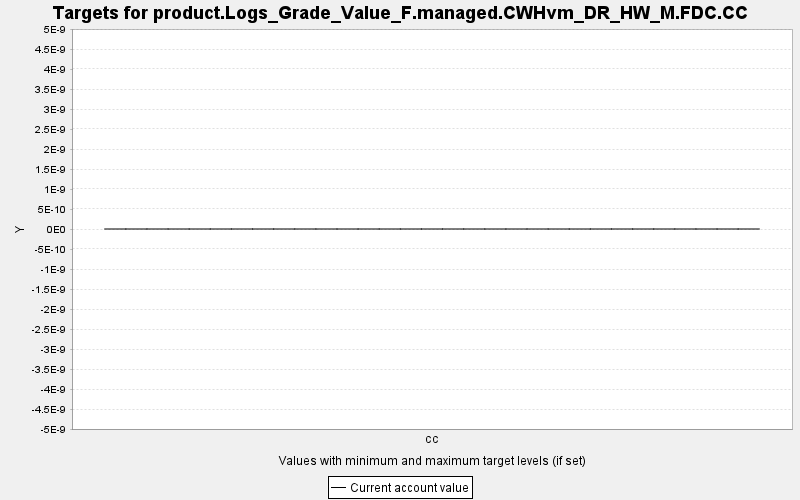

Values plotted in this chart, from the file beside it:
TARGET, PERIOD, YEAR, PERIODWIDTH, MINIMUM, MAXIMUM, MINWEIGHT, MAXWEIGHT, CURRENT, SUMMARY
product.Logs_Grade_Value_F.managed.CWHvm…, 0, 0, 10.0, 0.0, 10000, 1.0, 1.0, 0.0, 0.0
product.Logs_Grade_Value_F.managed.CWHvm…, 1, 10, 10.0, 0.0, 10000, 1.0, 1.0, 0.0, 0.0
product.Logs_Grade_Value_F.managed.CWHvm…, 2, 20, 10.0, 0.0, 10000, 1.0, 1.0, 0.0, 0.0
product.Logs_Grade_Value_F.managed.CWHvm…, 3, 30, 10.0, 0.0, 10000, 1.0, 1.0, 0.0, 0.0
product.Logs_Grade_Value_F.managed.CWHvm…, 4, 40, 10.0, 0.0, 10000, 1.0, 1.0, 0.0, 0.0
product.Logs_Grade_Value_F.managed.CWHvm…, 5, 50, 10.0, 0.0, 10000, 1.0, 1.0, 0.0, 0.0
product.Logs_Grade_Value_F.managed.CWHvm…, 6, 60, 10.0, 0.0, 10000, 1.0, 1.0, 0.0, 0.0
product.Logs_Grade_Value_F.managed.CWHvm…, 7, 70, 10.0, 0.0, 10000, 1.0, 1.0, 0.0, 0.0
product.Logs_Grade_Value_F.managed.CWHvm…, 8, 80, 10.0, 0.0, 10000, 1.0, 1.0, 0.0, 0.0
product.Logs_Grade_Value_F.managed.CWHvm…, 9, 90, 10.0, 0.0, 10000, 1.0, 1.0, 0.0, 0.0
product.Logs_Grade_Value_F.managed.CWHvm…, 10, 100, 10.0, 0.0, 10000, 1.0, 1.0, 0.0, 0.0
product.Logs_Grade_Value_F.managed.CWHvm…, 11, 110, 10.0, 0.0, 10000, 1.0, 1.0, 0.0, 0.0
product.Logs_Grade_Value_F.managed.CWHvm…, 12, 120, 10.0, 0.0, 10000, 1.0, 1.0, 0.0, 0.0
product.Logs_Grade_Value_F.managed.CWHvm…, 13, 130, 10.0, 0.0, 10000, 1.0, 1.0, 0.0, 0.0
product.Logs_Grade_Value_F.managed.CWHvm…, 14, 140, 10.0, 0.0, 10000, 1.0, 1.0, 0.0, 0.0
product.Logs_Grade_Value_F.managed.CWHvm…, 15, 150, 10.0, 0.0, 10000, 1.0, 1.0, 0.0, 0.0
product.Logs_Grade_Value_F.managed.CWHvm…, 16, 160, 10.0, 0.0, 10000, 1.0, 1.0, 0.0, 0.0
product.Logs_Grade_Value_F.managed.CWHvm…, 17, 170, 10.0, 0.0, 10000, 1.0, 1.0, 0.0, 0.0
product.Logs_Grade_Value_F.managed.CWHvm…, 18, 180, 10.0, 0.0, 10000, 1.0, 1.0, 0.0, 0.0
product.Logs_Grade_Value_F.managed.CWHvm…, 19, 190, 10.0, 0.0, 10000, 1.0, 1.0, 0.0, 0.0
product.Logs_Grade_Value_F.managed.CWHvm…, 20, 200, 10.0, 0.0, 10000, 1.0, 1.0, 0.0, 0.0
product.Logs_Grade_Value_F.managed.CWHvm…, 21, 210, 10.0, 0.0, 10000, 1.0, 1.0, 0.0, 0.0
product.Logs_Grade_Value_F.managed.CWHvm…, 22, 220, 10.0, 0.0, 10000, 1.0, 1.0, 0.0, 0.0
product.Logs_Grade_Value_F.managed.CWHvm…, 23, 230, 10.0, 0.0, 10000, 1.0, 1.0, 0.0, 0.0
product.Logs_Grade_Value_F.managed.CWHvm…, 24, 240, 10.0, 0.0, 10000, 1.0, 1.0, 0.0, 0.0
product.Logs_Grade_Value_F.managed.CWHvm…, 25, 250, 10.0, 0.0, 10000, 1.0, 1.0, 0.0, 0.0
product.Logs_Grade_Value_F.managed.CWHvm…, 26, 260, 10.0, 0.0, 10000, 1.0, 1.0, 0.0, 0.0
product.Logs_Grade_Value_F.managed.CWHvm…, 27, 270, 10.0, 0.0, 10000, 1.0, 1.0, 0.0, 0.0
product.Logs_Grade_Value_F.managed.CWHvm…, 28, 280, 10.0, 0.0, 10000, 1.0, 1.0, 0.0, 0.0
product.Logs_Grade_Value_F.managed.CWHvm…, 29, 290, 10.0, 0.0, 10000, 1.0, 1.0, 0.0, 0.0
product.Logs_Grade_Value_F.managed.CWHvm…, 30, 300, 10.0, 0.0, 10000, 1.0, 1.0, 0.0, 0.0
